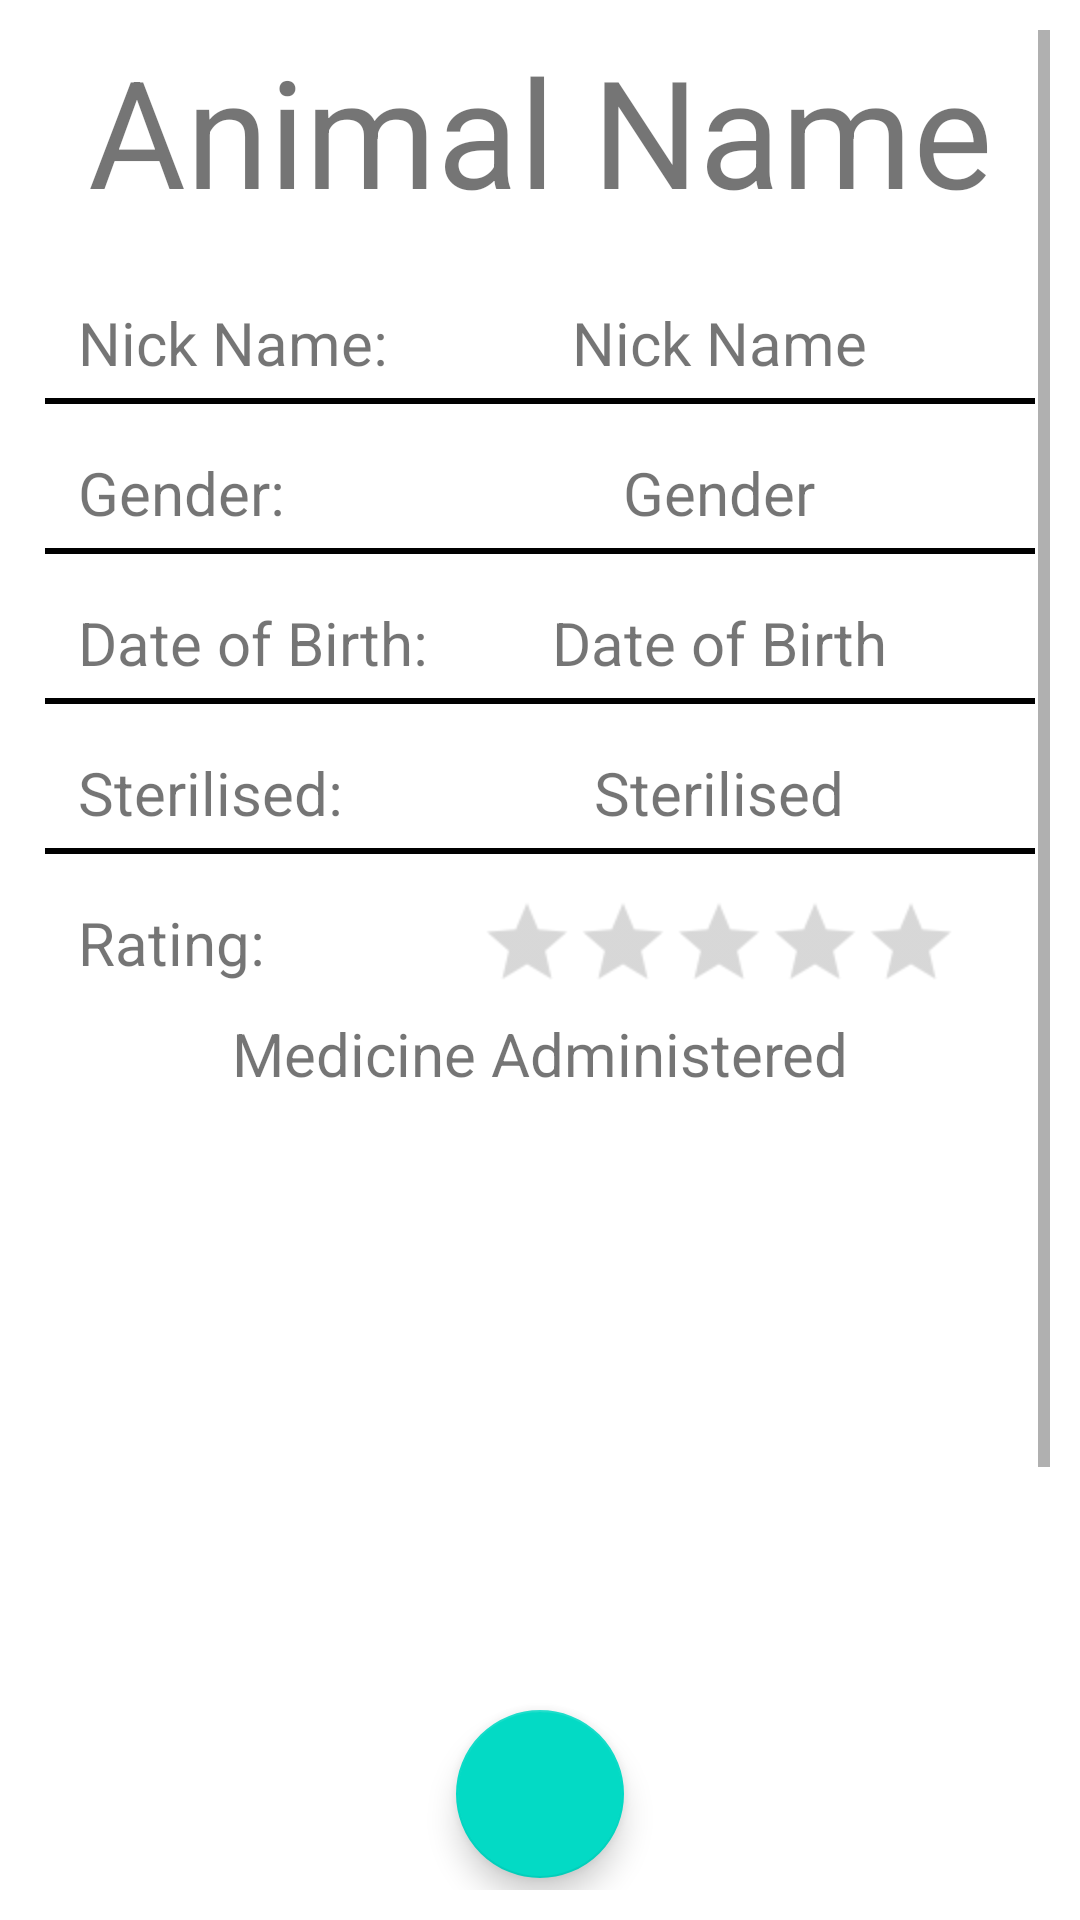

Reconstruct the res/layout file that produces this screen, plus the resources it refers to.
<!-- AndroidManifest.xml: application theme Theme.FarmManagmentApp -->
<!-- res/layout/fragment_view_animal.xml -->
<?xml version="1.0" encoding="utf-8"?>
<androidx.constraintlayout.widget.ConstraintLayout xmlns:android="http://schemas.android.com/apk/res/android"
    xmlns:app="http://schemas.android.com/apk/res-auto"
    xmlns:tools="http://schemas.android.com/tools"
    android:layout_width="match_parent"
    android:layout_height="match_parent"
    android:padding="@dimen/mainPadding"
    tools:context=".viewData.ViewAnimal">
    <ScrollView
        android:layout_width="match_parent"
        android:layout_height="wrap_content">

        <androidx.constraintlayout.widget.ConstraintLayout
            android:layout_width="match_parent"
            android:layout_height="wrap_content">

            <TextView
                android:id="@+id/nameText"
                android:layout_width="wrap_content"
                android:layout_height="wrap_content"
                android:text="Animal Name"
                android:textAlignment="center"
                android:textSize="50sp"
                app:layout_constraintEnd_toEndOf="parent"
                app:layout_constraintHorizontal_bias="0.5"
                app:layout_constraintStart_toStartOf="parent"
                app:layout_constraintTop_toTopOf="parent" />

            <TextView
                android:id="@+id/nickNameText"
                android:layout_width="0dp"
                android:layout_height="wrap_content"
                android:maxWidth="200dp"
                android:text="Nick Name"
                android:textAlignment="center"
                android:textSize="20dp"
                app:layout_constraintBottom_toBottomOf="@+id/textView14"
                app:layout_constraintEnd_toEndOf="parent"
                app:layout_constraintStart_toEndOf="@+id/textView14"
                app:layout_constraintTop_toTopOf="@+id/textView14" />

            <TextView
                android:id="@+id/textView14"
                android:layout_width="wrap_content"
                android:layout_height="wrap_content"
                android:layout_marginStart="16dp"
                android:layout_marginTop="24dp"
                android:text="Nick Name:"
                android:textSize="20dp"
                app:layout_constraintStart_toStartOf="parent"
                app:layout_constraintTop_toBottomOf="@+id/nameText" />

            <View
                android:id="@+id/view"
                android:layout_width="match_parent"
                android:layout_height="2dp"
                android:layout_margin="5dp"
                android:background="@color/black"
                app:layout_constraintTop_toBottomOf="@+id/nickNameText"
                tools:layout_editor_absoluteX="10dp" />

            <TextView
                android:id="@+id/textView15"
                android:layout_width="wrap_content"
                android:layout_height="wrap_content"
                android:layout_margin="16dp"
                android:text="Gender:"
                android:textSize="20dp"
                app:layout_constraintStart_toStartOf="parent"
                app:layout_constraintTop_toBottomOf="@+id/view" />

            <TextView
                android:id="@+id/genderText"
                android:layout_width="wrap_content"
                android:layout_height="wrap_content"
                android:maxWidth="200dp"
                android:text="Gender"
                android:textSize="20dp"
                app:layout_constraintBottom_toBottomOf="@+id/textView15"
                app:layout_constraintEnd_toEndOf="@+id/nickNameText"
                app:layout_constraintStart_toStartOf="@+id/nickNameText"
                app:layout_constraintTop_toTopOf="@+id/textView15" />

            <View
                android:id="@+id/view2"
                android:layout_width="match_parent"
                android:layout_height="2dp"
                android:layout_margin="5dp"
                android:background="@color/black"
                app:layout_constraintTop_toBottomOf="@+id/textView15"
                tools:layout_editor_absoluteX="10dp" />

            <TextView
                android:id="@+id/textView17"
                android:layout_width="wrap_content"
                android:layout_height="wrap_content"
                android:layout_margin="16dp"
                android:text="Date of Birth:"
                android:textSize="20dp"
                app:layout_constraintStart_toStartOf="parent"
                app:layout_constraintTop_toBottomOf="@+id/view2" />

            <TextView
                android:id="@+id/dateOfBirthText"
                android:layout_width="wrap_content"
                android:layout_height="wrap_content"
                android:text="Date of Birth"
                android:textAlignment="center"
                android:textSize="20dp"
                app:layout_constraintBottom_toBottomOf="@+id/textView17"
                app:layout_constraintEnd_toEndOf="@+id/genderText"
                app:layout_constraintStart_toEndOf="@+id/textView17"
                app:layout_constraintStart_toStartOf="@+id/genderText"
                app:layout_constraintTop_toTopOf="@+id/textView17" />

            <View
                android:id="@+id/view3"
                android:layout_width="match_parent"
                android:layout_height="2dp"
                android:layout_margin="5dp"
                android:background="@color/black"
                app:layout_constraintTop_toBottomOf="@+id/textView17"
                tools:layout_editor_absoluteX="10dp" />

            <TextView
                android:id="@+id/textView19"
                android:layout_width="wrap_content"
                android:layout_height="wrap_content"
                android:layout_margin="16dp"
                android:layout_marginStart="32dp"
                android:text="Rating:"
                android:textSize="20dp"
                app:layout_constraintStart_toStartOf="parent"
                app:layout_constraintTop_toBottomOf="@+id/view4" />

            <RatingBar
                android:id="@+id/ratingBar"
                style="@style/Widget.AppCompat.RatingBar.Small"
                android:layout_width="wrap_content"
                android:layout_height="wrap_content"
                android:isIndicator="true"
                android:scaleX="2"
                android:scaleY="2"
                app:layout_constraintBottom_toBottomOf="@+id/textView19"
                app:layout_constraintEnd_toEndOf="@+id/sterilisedText"
                app:layout_constraintStart_toStartOf="@+id/sterilisedText"
                app:layout_constraintTop_toTopOf="@+id/textView19" />

            <TextView
                android:id="@+id/textView21"
                android:layout_width="wrap_content"
                android:layout_height="wrap_content"
                android:layout_margin="16dp"
                android:layout_marginStart="32dp"
                android:text="Sterilised:"
                android:textSize="20dp"
                app:layout_constraintStart_toStartOf="parent"
                app:layout_constraintTop_toBottomOf="@+id/view3" />

            <TextView
                android:id="@+id/sterilisedText"
                android:layout_width="wrap_content"
                android:layout_height="wrap_content"
                android:text="Sterilised"
                android:textAlignment="center"
                android:textSize="20dp"
                app:layout_constraintBottom_toBottomOf="@+id/textView21"
                app:layout_constraintEnd_toEndOf="@+id/dateOfBirthText"
                app:layout_constraintStart_toStartOf="@+id/dateOfBirthText"
                app:layout_constraintTop_toTopOf="@+id/textView21" />

            <View
                android:id="@+id/view4"
                android:layout_width="match_parent"
                android:layout_height="2dp"
                android:layout_margin="5dp"
                android:background="@color/black"
                app:layout_constraintTop_toBottomOf="@+id/textView21"
                tools:layout_editor_absoluteX="10dp" />

            <Button
                android:id="@+id/deleteBtn"
                android:layout_width="wrap_content"
                android:layout_height="wrap_content"
                android:backgroundTint="#ff0e0e"
                android:text="Delete"
                app:layout_constraintEnd_toEndOf="parent"
                app:layout_constraintHorizontal_bias="0.498"
                app:layout_constraintStart_toStartOf="parent"
                app:layout_constraintTop_toBottomOf="@+id/viewAnimalMedicineRecyclerView" />

            <TextView
                android:id="@+id/textView12"
                android:layout_width="wrap_content"
                android:layout_height="wrap_content"
                android:layout_marginTop="10dp"
                android:text="Medicine Administered"
                android:textSize="20dp"
                app:layout_constraintEnd_toEndOf="parent"
                app:layout_constraintHorizontal_bias="0.5"
                app:layout_constraintStart_toStartOf="parent"
                app:layout_constraintTop_toBottomOf="@+id/textView19" />

            <androidx.recyclerview.widget.RecyclerView
                android:id="@+id/viewAnimalMedicineRecyclerView"
                android:layout_width="0dp"
                android:layout_height="400dp"
                app:layout_constraintEnd_toEndOf="parent"
                app:layout_constraintHorizontal_bias="1.0"
                app:layout_constraintStart_toStartOf="parent"
                app:layout_constraintTop_toBottomOf="@+id/textView12"
                tools:listitem="@layout/item_display_medicine"/>
        </androidx.constraintlayout.widget.ConstraintLayout>
    </ScrollView>

    <com.google.android.material.floatingactionbutton.FloatingActionButton
        android:id="@+id/floatingActionButton2"
        android:layout_width="wrap_content"
        android:layout_height="wrap_content"
        android:layout_marginBottom="4dp"
        android:clickable="true"
        android:src="@drawable/ic_baseline_edit_24"
        app:layout_constraintBottom_toBottomOf="parent"
        app:layout_constraintEnd_toEndOf="parent"
        app:layout_constraintStart_toStartOf="parent" />

</androidx.constraintlayout.widget.ConstraintLayout>
<!-- res/layout/item_display_medicine.xml (included above) -->
<?xml version="1.0" encoding="utf-8"?>
<androidx.cardview.widget.CardView xmlns:android="http://schemas.android.com/apk/res/android"
    xmlns:app="http://schemas.android.com/apk/res-auto"
    xmlns:tools="http://schemas.android.com/tools"
    android:layout_width="match_parent"
    android:layout_height="wrap_content">

    <androidx.constraintlayout.widget.ConstraintLayout
        android:layout_width="match_parent"
        android:layout_height="wrap_content"
        android:padding="5dp">

        <com.google.android.material.button.MaterialButton
            android:id="@+id/mainBtn"
            style="@style/Widget.MaterialComponents.Button.OutlinedButton"
            android:insetTop="0dp"
            android:insetBottom="0dp"
            android:layout_width="0dp"
            android:layout_height="0dp"
            app:layout_constraintBottom_toBottomOf="parent"
            app:layout_constraintEnd_toEndOf="parent"
            app:layout_constraintStart_toStartOf="parent"
            app:layout_constraintTop_toTopOf="parent" />

        <androidx.constraintlayout.widget.ConstraintLayout
            android:layout_width="0dp"
            android:layout_height="wrap_content"
            android:padding="10dp"
            app:layout_constraintBottom_toBottomOf="parent"
            app:layout_constraintEnd_toEndOf="parent"
            app:layout_constraintStart_toStartOf="parent"
            app:layout_constraintTop_toTopOf="parent">

            <TextView
                android:id="@+id/name"
                android:layout_width="0dp"
                android:layout_height="wrap_content"
                android:ellipsize="end"
                android:maxLines="1"
                android:text="Name"
                android:textSize="20dp"
                app:layout_constraintBottom_toBottomOf="parent"
                app:layout_constraintEnd_toStartOf="@+id/textView18"
                app:layout_constraintStart_toStartOf="parent"
                app:layout_constraintTop_toTopOf="parent" />

            <TextView
                android:id="@+id/textView18"
                android:layout_width="wrap_content"
                android:layout_height="wrap_content"
                android:text="Date"
                android:textSize="20dp"
                app:layout_constraintBottom_toBottomOf="parent"
                app:layout_constraintEnd_toEndOf="parent"
                app:layout_constraintTop_toTopOf="parent" />
        </androidx.constraintlayout.widget.ConstraintLayout>

    </androidx.constraintlayout.widget.ConstraintLayout>

</androidx.cardview.widget.CardView>
<!-- resources referenced by this layout -->
<resources>
  <dimen name="mainPadding">10dp</dimen>
  <style name="Theme.FarmManagmentApp" parent="Theme.MaterialComponents.DayNight.NoActionBar">
          
          <item name="colorPrimary">@color/purple_500</item>
          <item name="colorPrimaryVariant">@color/purple_700</item>
          <item name="colorOnPrimary">@color/white</item>
          
          <item name="colorSecondary">@color/teal_200</item>
          <item name="colorSecondaryVariant">@color/teal_700</item>
          <item name="colorOnSecondary">@color/black</item>
          
          <item name="android:statusBarColor" tools:targetApi="l">?attr/colorPrimaryVariant</item>
          
      </style>
  <!-- not gathered from this repository: default colours our renderer supplied (Android Studio template values) -->
  <color name="purple_500">#FF6200EE</color>
  <color name="purple_700">#FF3700B3</color>
  <color name="teal_200">#FF03DAC5</color>
  <color name="teal_700">#FF018786</color>
  <color name="black">#FF000000</color>
  <color name="white">#FFFFFFFF</color>
</resources>
